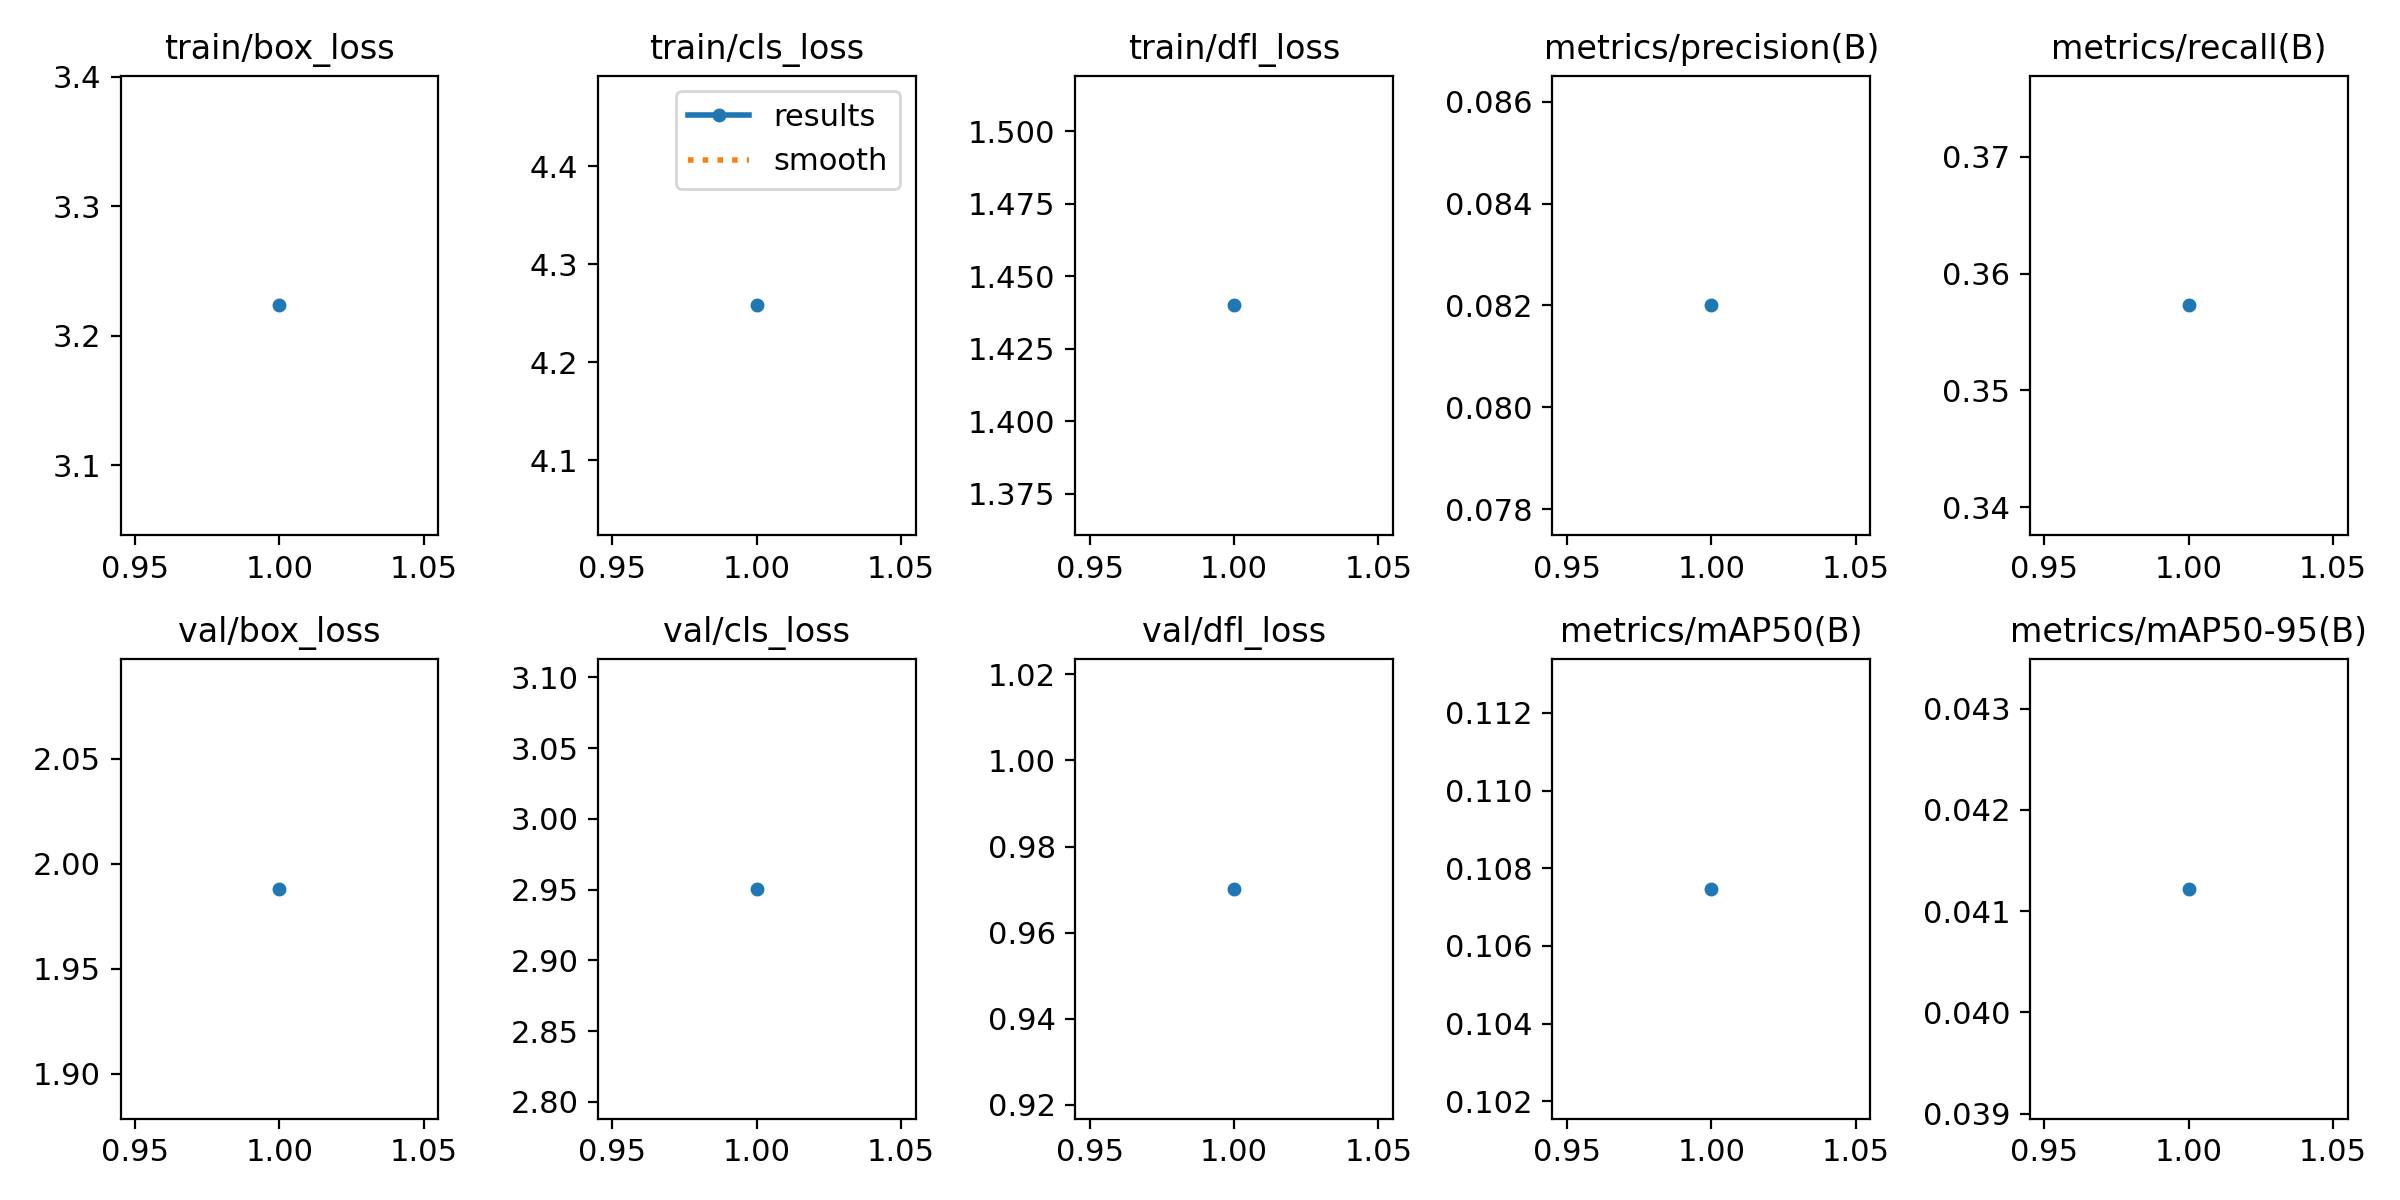

Values plotted in this chart, from the file beside it:
epoch, train/box_loss, train/cls_loss, train/dfl_loss, metrics/precision(B), metrics/recall(B), metrics/mAP50(B), metrics/mAP50-95(B), val/box_loss, val/cls_loss, val/dfl_loss, lr/pg0, lr/pg1, lr/pg2
1, 3.224, 4.258, 1.44, 0.082, 0.3573, 0.1075, 0.04122, 1.988, 2.95, 0.9702, 0.0002739, 0.0002739, 0.0002739
